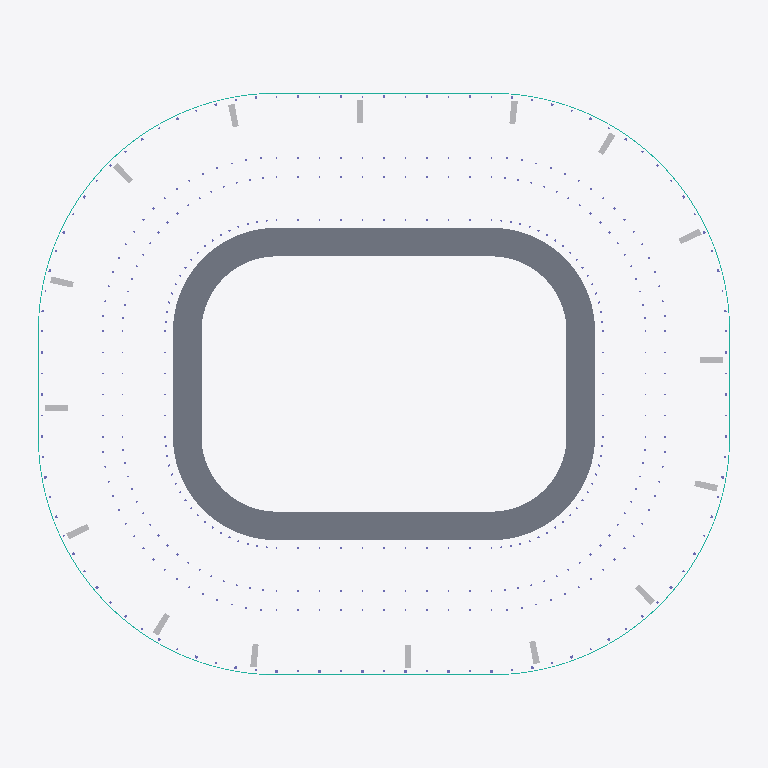
Plan cut of the same IFC building model at storey 'Lower suite level' (level 17.53 m, cut at 18.93 m), seen from above with north up, elements coloured by IFC class: 48 other elements (light grey), 1 slab (grey), 1 curtain wall (teal). Cut surfaces are drawn darker.
Extent 343.2 m × 290.2 m × 69.4 m (x, y, z). Storeys (6): Field level at 0.00 m; Lower bowl concourse at 5.51 m; Lower suite level at 17.53 m; Club level concourse at 25.77 m; Upper suite level at 30.97 m; Upper bowl concourse at 39.73 m. Elements (1272): 510 IfcColumn, 319 IfcLightFixture, 306 IfcBeam, 54 IfcBuildingElementProxy, 43 IfcAudioVisualAppliance, 35 IfcSlab, 2 IfcMember, 1 IfcCovering, 1 IfcCurtainWall, 1 IfcRoof.

HEADER;
FILE_DESCRIPTION(('ViewDefinition [DesignTransferView_V1.0]'),'2;1');
FILE_NAME('Compact enclosed NFL bowl (Allegiant-inspired).ifc','2026-01-01T00:00:00',(''),(''),'MANICAI 0.6.0','MANICAI 0.6.0','');
FILE_SCHEMA(('IFC4'));
ENDSEC;
DATA;
#11=IFCPROJECT('2uWd0r4qUIFnnaNgpzX1jI',$,'Compact enclosed NFL bowl (Allegiant-inspired)','Generated by MANICAI — a conceptual design, not a construction document',$,'Compact enclosed NFL bowl (Allegiant-inspired)','Concept',(#4),#10);
#13=IFCSITE('3lPyuvOpKjY1NG2zBEwnhx',$,'Site',$,$,#12,$,$,.ELEMENT.,(36,6,0,0),(-115,-12,0,0),$,$,$);
#15=IFCBUILDING('3zHZZLrINGXjmVevhFItSg',$,'Compact enclosed NFL bowl (Allegiant-inspired)','Stadium (conceptual)',$,#14,$,$,.ELEMENT.,$,$,$);
#20=IFCBUILDINGSTOREY('0YTpHXom0mWORXqNH4tOi5',$,'Field level',$,$,#19,$,$,.ELEMENT.,0.0);
#26=IFCBUILDINGSTOREY('3VddNwbfWUCjBRGw1EKl3c',$,'Lower bowl concourse',$,$,#25,$,$,.ELEMENT.,5510.0);
#33=IFCBUILDINGSTOREY('3gatzGAf9PAs_7gK20gV5d',$,'Lower suite level',$,$,#32,$,$,.ELEMENT.,17530.0);
#40=IFCBUILDINGSTOREY('2t1smS9IIrHFPGX7weCxRo',$,'Club level concourse',$,$,#39,$,$,.ELEMENT.,25770.0);
#47=IFCBUILDINGSTOREY('1U4hxP6RUJ8Wg6FnRV1CEy',$,'Upper suite level',$,$,#46,$,$,.ELEMENT.,30970.0);
#54=IFCBUILDINGSTOREY('2fTp8xMPEvqAOB_H8K7Vps',$,'Upper bowl concourse',$,$,#53,$,$,.ELEMENT.,39730.0);
#646=IFCSLAB('1ZZQQF$4xkvBqvlFjKIx_g',$,'Lower suite level','Generic parametric element (conceptual size)',$,#29,#645,'PREM.P1',.FLOOR.);
#68=IFCCURTAINWALL('1jAD$7PAgzBqbz29MxWYRQ',$,'Facade','Conceptual mass (form only)','Facade (glazed)',#22,$,'FACADE',.USERDEFINED.);
#26668=IFCBUILDINGELEMENTPROXY('37Nl6doG2_UJk4rMXNbnU8',$,'Duct riser','Space reservation','Duct riser',#22,#26667,'HVAC.RISER.DUCT.CORE.05',.PROVISIONFORSPACE.);
#28548=IFCBUILDINGELEMENTPROXY('3dqB8Ng8vRu65meftuoibu',$,'Duct riser','Space reservation','Duct riser',#22,#28547,'HVAC.RISER.DUCT.CORE.13',.PROVISIONFORSPACE.);
#26903=IFCBUILDINGELEMENTPROXY('0hrWU6L4BemBcy3y7TOcBp',$,'Duct riser','Space reservation','Duct riser',#22,#26902,'HVAC.RISER.DUCT.CORE.06',.PROVISIONFORSPACE.);
#28783=IFCBUILDINGELEMENTPROXY('0bAYHQ4Tj2p7yvpJg69pMA',$,'Duct riser','Space reservation','Duct riser',#22,#28782,'HVAC.RISER.DUCT.CORE.14',.PROVISIONFORSPACE.);
#25958=IFCBUILDINGELEMENTPROXY('38y2$c6v2ZwO5L4O$Vqo$a',$,'Duct riser','Space reservation','Duct riser',#22,#25957,'HVAC.RISER.DUCT.CORE.02',.PROVISIONFORSPACE.);
#26198=IFCBUILDINGELEMENTPROXY('281xISG5Id$pX8DCns9Fv$',$,'Duct riser','Space reservation','Duct riser',#22,#26197,'HVAC.RISER.DUCT.CORE.03',.PROVISIONFORSPACE.);
#26433=IFCBUILDINGELEMENTPROXY('2KIV4SfrXgblIBRwI8$6$t',$,'Duct riser','Space reservation','Duct riser',#22,#26432,'HVAC.RISER.DUCT.CORE.04',.PROVISIONFORSPACE.);
#27843=IFCBUILDINGELEMENTPROXY('0_jyLvBBS5dZuRPmA90Ojv',$,'Duct riser','Space reservation','Duct riser',#22,#27842,'HVAC.RISER.DUCT.CORE.10',.PROVISIONFORSPACE.);
#28078=IFCBUILDINGELEMENTPROXY('11NK5r$AAHCaXXujThTB_C',$,'Duct riser','Space reservation','Duct riser',#22,#28077,'HVAC.RISER.DUCT.CORE.11',.PROVISIONFORSPACE.);
#28313=IFCBUILDINGELEMENTPROXY('0G3ylkJk8XwMS77AvISDHk',$,'Duct riser','Space reservation','Duct riser',#22,#28312,'HVAC.RISER.DUCT.CORE.12',.PROVISIONFORSPACE.);
#27373=IFCBUILDINGELEMENTPROXY('1F_$GvdC6piAh1b7SwUHqu',$,'Duct riser','Space reservation','Duct riser',#22,#27372,'HVAC.RISER.DUCT.CORE.08',.PROVISIONFORSPACE.);
#29253=IFCBUILDINGELEMENTPROXY('2c90oT_A8z_yjIFG38yZPo',$,'Duct riser','Space reservation','Duct riser',#22,#29252,'HVAC.RISER.DUCT.CORE.16',.PROVISIONFORSPACE.);
#25708=IFCBUILDINGELEMENTPROXY('35PYMmQgjWB$5TkZ1fjqm$',$,'Duct riser','Space reservation','Duct riser',#22,#25707,'HVAC.RISER.DUCT.CORE.01',.PROVISIONFORSPACE.);
#27608=IFCBUILDINGELEMENTPROXY('1hb1z6MRt2cyYQN4hMMMMw',$,'Duct riser','Space reservation','Duct riser',#22,#27607,'HVAC.RISER.DUCT.CORE.09',.PROVISIONFORSPACE.);
#27138=IFCBUILDINGELEMENTPROXY('3e23wzk2LrHwMLZZe_Q9Tn',$,'Duct riser','Space reservation','Duct riser',#22,#27137,'HVAC.RISER.DUCT.CORE.07',.PROVISIONFORSPACE.);
#29018=IFCBUILDINGELEMENTPROXY('223RzUQaKbm6V7Th5Va7b8',$,'Duct riser','Space reservation','Duct riser',#22,#29017,'HVAC.RISER.DUCT.CORE.15',.PROVISIONFORSPACE.);
#26463=IFCBUILDINGELEMENTPROXY('24Lihr0ljkrP7tSyxiHNUJ',$,'Plumbing riser','Space reservation','Plumbing riser',#22,#26462,'PLB.RISER.PLMB.CORE.04',.PROVISIONFORSPACE.);
#26933=IFCBUILDINGELEMENTPROXY('3ekatyFPRHpC00BeOAH1Rw',$,'Plumbing riser','Space reservation','Plumbing riser',#22,#26932,'PLB.RISER.PLMB.CORE.06',.PROVISIONFORSPACE.);
#27168=IFCBUILDINGELEMENTPROXY('2WTzdeVDh5N78Kyf9hROea',$,'Plumbing riser','Space reservation','Plumbing riser',#22,#27167,'PLB.RISER.PLMB.CORE.07',.PROVISIONFORSPACE.);
#28343=IFCBUILDINGELEMENTPROXY('2R5UgvLF5qOMFVNoFYSGpo',$,'Plumbing riser','Space reservation','Plumbing riser',#22,#28342,'PLB.RISER.PLMB.CORE.12',.PROVISIONFORSPACE.);
#28813=IFCBUILDINGELEMENTPROXY('0j2oXcih5PFKu0rkPfDcuq',$,'Plumbing riser','Space reservation','Plumbing riser',#22,#28812,'PLB.RISER.PLMB.CORE.14',.PROVISIONFORSPACE.);
#29048=IFCBUILDINGELEMENTPROXY('13dhmJYeNYe3IZmtRKBUkV',$,'Plumbing riser','Space reservation','Plumbing riser',#22,#29047,'PLB.RISER.PLMB.CORE.15',.PROVISIONFORSPACE.);
#25990=IFCBUILDINGELEMENTPROXY('2R3kE57wBqLanJTMInBq1I',$,'Plumbing riser','Space reservation','Plumbing riser',#22,#25989,'PLB.RISER.PLMB.CORE.02',.PROVISIONFORSPACE.);
#26228=IFCBUILDINGELEMENTPROXY('3enNJvQWu2Jl6Z8NbVrJar',$,'Plumbing riser','Space reservation','Plumbing riser',#22,#26227,'PLB.RISER.PLMB.CORE.03',.PROVISIONFORSPACE.);
#27403=IFCBUILDINGELEMENTPROXY('3w0oMZG6CzIKkU4CPZha2Y',$,'Plumbing riser','Space reservation','Plumbing riser',#22,#27402,'PLB.RISER.PLMB.CORE.08',.PROVISIONFORSPACE.);
#27873=IFCBUILDINGELEMENTPROXY('1NKl0ANrFvRdgK9gUXdImr',$,'Plumbing riser','Space reservation','Plumbing riser',#22,#27872,'PLB.RISER.PLMB.CORE.10',.PROVISIONFORSPACE.);
#28108=IFCBUILDINGELEMENTPROXY('0_q9UZ2zXRFqrdCKt0mwCB',$,'Plumbing riser','Space reservation','Plumbing riser',#22,#28107,'PLB.RISER.PLMB.CORE.11',.PROVISIONFORSPACE.);
#29283=IFCBUILDINGELEMENTPROXY('2RZFhYwKB07G5tgI8QYKH4',$,'Plumbing riser','Space reservation','Plumbing riser',#22,#29282,'PLB.RISER.PLMB.CORE.16',.PROVISIONFORSPACE.);
#25744=IFCBUILDINGELEMENTPROXY('3sQG4PKLuRFbvbNqm4NE_K',$,'Plumbing riser','Space reservation','Plumbing riser',#22,#25743,'PLB.RISER.PLMB.CORE.01',.PROVISIONFORSPACE.);
#26698=IFCBUILDINGELEMENTPROXY('1krsZiXxpbA7m$5TuZ6lnG',$,'Plumbing riser','Space reservation','Plumbing riser',#22,#26697,'PLB.RISER.PLMB.CORE.05',.PROVISIONFORSPACE.);
#27638=IFCBUILDINGELEMENTPROXY('2Si7x3Ur6Q2Z$Uf6pFq5nd',$,'Plumbing riser','Space reservation','Plumbing riser',#22,#27637,'PLB.RISER.PLMB.CORE.09',.PROVISIONFORSPACE.);
#28578=IFCBUILDINGELEMENTPROXY('1GtwOl292F$sJfjRTqgK6C',$,'Plumbing riser','Space reservation','Plumbing riser',#22,#28577,'PLB.RISER.PLMB.CORE.13',.PROVISIONFORSPACE.);
#27388=IFCBUILDINGELEMENTPROXY('0xDhnkgvmM3GfknDv_QS7g',$,'Electrical riser','Space reservation','Electrical riser',#22,#27387,'ELE.RISER.ELEC.CORE.08',.PROVISIONFORSPACE.);
#29268=IFCBUILDINGELEMENTPROXY('347JjZcsRAtlBf1r_YnNVA',$,'Electrical riser','Space reservation','Electrical riser',#22,#29267,'ELE.RISER.ELEC.CORE.16',.PROVISIONFORSPACE.);
#25726=IFCBUILDINGELEMENTPROXY('3j0CuPYKr2e1C3ZZHwvJrW',$,'Electrical riser','Space reservation','Electrical riser',#22,#25725,'ELE.RISER.ELEC.CORE.01',.PROVISIONFORSPACE.);
#25974=IFCBUILDINGELEMENTPROXY('1tPaE2fofCRnXadSkRkLN2',$,'Electrical riser','Space reservation','Electrical riser',#22,#25973,'ELE.RISER.ELEC.CORE.02',.PROVISIONFORSPACE.);
#27623=IFCBUILDINGELEMENTPROXY('3o6FHNvsrMY05aFbKkmjfe',$,'Electrical riser','Space reservation','Electrical riser',#22,#27622,'ELE.RISER.ELEC.CORE.09',.PROVISIONFORSPACE.);
#27858=IFCBUILDINGELEMENTPROXY('3awX9W2nIMO7qyz8zAIsqS',$,'Electrical riser','Space reservation','Electrical riser',#22,#27857,'ELE.RISER.ELEC.CORE.10',.PROVISIONFORSPACE.);
#26213=IFCBUILDINGELEMENTPROXY('1RVrh$WLa2XyG9me9Wazur',$,'Electrical riser','Space reservation','Electrical riser',#22,#26212,'ELE.RISER.ELEC.CORE.03',.PROVISIONFORSPACE.);
#26448=IFCBUILDINGELEMENTPROXY('1QXepJ1zqc7okOIh1takGc',$,'Electrical riser','Space reservation','Electrical riser',#22,#26447,'ELE.RISER.ELEC.CORE.04',.PROVISIONFORSPACE.);
#28093=IFCBUILDINGELEMENTPROXY('0g0qsj8rqZPKLrWUj5rMXP',$,'Electrical riser','Space reservation','Electrical riser',#22,#28092,'ELE.RISER.ELEC.CORE.11',.PROVISIONFORSPACE.);
#28328=IFCBUILDINGELEMENTPROXY('0BVSOFN2Y2EoXfdu7YxbQX',$,'Electrical riser','Space reservation','Electrical riser',#22,#28327,'ELE.RISER.ELEC.CORE.12',.PROVISIONFORSPACE.);
#26918=IFCBUILDINGELEMENTPROXY('0JA7WfM3FfvGNTBNx5VSkA',$,'Electrical riser','Space reservation','Electrical riser',#22,#26917,'ELE.RISER.ELEC.CORE.06',.PROVISIONFORSPACE.);
#27153=IFCBUILDINGELEMENTPROXY('1jW2_VQc7p8B9vci3QEmCW',$,'Electrical riser','Space reservation','Electrical riser',#22,#27152,'ELE.RISER.ELEC.CORE.07',.PROVISIONFORSPACE.);
#28798=IFCBUILDINGELEMENTPROXY('1YuwMa8lstrNCNZAbfChb$',$,'Electrical riser','Space reservation','Electrical riser',#22,#28797,'ELE.RISER.ELEC.CORE.14',.PROVISIONFORSPACE.);
#29033=IFCBUILDINGELEMENTPROXY('3HV$SfZHe7wFolcc8RHYqL',$,'Electrical riser','Space reservation','Electrical riser',#22,#29032,'ELE.RISER.ELEC.CORE.15',.PROVISIONFORSPACE.);
#26683=IFCBUILDINGELEMENTPROXY('09Fqtf2UnEuJZZ9xIuKH_8',$,'Electrical riser','Space reservation','Electrical riser',#22,#26682,'ELE.RISER.ELEC.CORE.05',.PROVISIONFORSPACE.);
#28563=IFCBUILDINGELEMENTPROXY('2eyEWT2QfswJx_nJ52Nd2k',$,'Electrical riser','Space reservation','Electrical riser',#22,#28562,'ELE.RISER.ELEC.CORE.13',.PROVISIONFORSPACE.);
ENDSEC;
